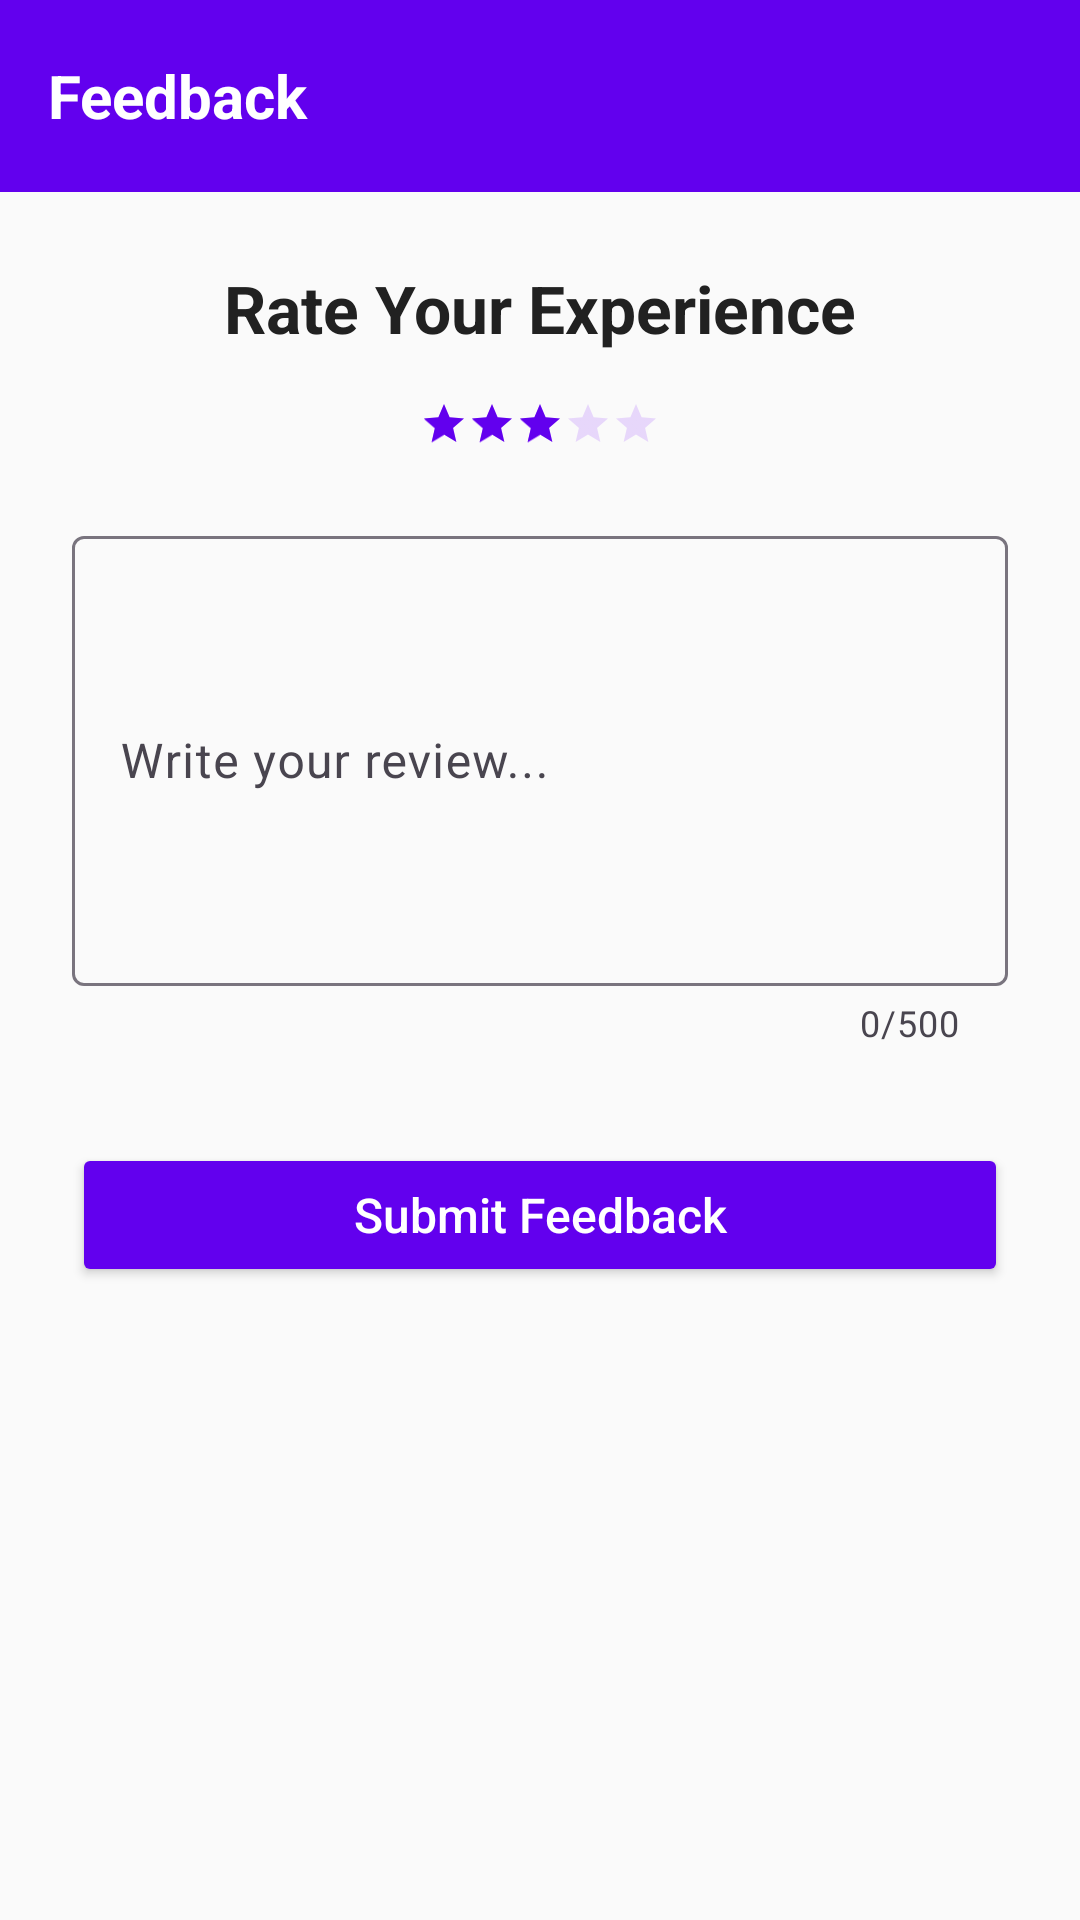

Produce the Android XML layout that renders to this screen, including the resource entries it uses.
<!-- AndroidManifest.xml: application theme Theme.Majorproject -->
<!-- res/layout/activity_feedback_form.xml -->
<?xml version="1.0" encoding="utf-8"?>
<androidx.coordinatorlayout.widget.CoordinatorLayout
    xmlns:android="http://schemas.android.com/apk/res/android"
    xmlns:app="http://schemas.android.com/apk/res-auto"
    android:layout_width="match_parent"
    android:layout_height="match_parent"
    android:background="@color/lightBackground">

    <com.google.android.material.appbar.AppBarLayout
        android:layout_width="match_parent"
        android:layout_height="wrap_content"
        android:background="@color/colorPrimary"
        android:elevation="4dp">

        <androidx.appcompat.widget.Toolbar
            android:id="@+id/toolbar"
            android:layout_width="match_parent"
            android:layout_height="?attr/actionBarSize"
            android:background="@color/colorPrimary"
            app:popupTheme="@style/ThemeOverlay.AppCompat.Light">

            <TextView
                android:layout_width="wrap_content"
                android:layout_height="wrap_content"
                android:text="Feedback"
                android:textColor="@color/white"
                android:textSize="20sp"
                android:textStyle="bold" />

        </androidx.appcompat.widget.Toolbar>
    </com.google.android.material.appbar.AppBarLayout>

    <ScrollView
        android:layout_width="match_parent"
        android:layout_height="match_parent"
        android:fillViewport="true"
        app:layout_behavior="@string/appbar_scrolling_view_behavior">

        <LinearLayout
            android:layout_width="match_parent"
            android:layout_height="wrap_content"
            android:orientation="vertical"
            android:padding="24dp">

            <TextView
                android:layout_width="wrap_content"
                android:layout_height="wrap_content"
                android:layout_gravity="center_horizontal"
                android:text="Rate Your Experience"
                android:textColor="@color/textPrimary"
                android:textSize="22sp"
                android:textStyle="bold" />

            <LinearLayout
                android:layout_width="wrap_content"
                android:layout_height="wrap_content"
                android:layout_gravity="center_horizontal"
                android:layout_marginTop="16dp"
                android:layout_marginBottom="24dp"
                android:orientation="horizontal">

                <RatingBar
                    android:id="@+id/ratingBar"
                    style="@style/Widget.AppCompat.RatingBar.Small"
                    android:layout_width="wrap_content"
                    android:layout_height="wrap_content"
                    android:numStars="5"
                    android:rating="3"
                    android:stepSize="1"
                    android:theme="@style/RatingBar"
                    android:progressTint="@color/colorPrimary"
                    android:progressBackgroundTint="@color/colorPrimaryLight"
                    android:secondaryProgressTint="@color/colorPrimaryLight"/>
            </LinearLayout>

            <com.google.android.material.textfield.TextInputLayout
                android:layout_width="match_parent"
                android:layout_height="wrap_content"
                android:layout_marginBottom="16dp"
                app:counterEnabled="true"
                app:counterMaxLength="500"
                app:hintEnabled="true">

                <com.google.android.material.textfield.TextInputEditText
                    android:id="@+id/etReview"
                    android:layout_width="match_parent"
                    android:layout_height="wrap_content"
                    android:hint="Write your review..."
                    android:inputType="textCapSentences|textMultiLine"
                    android:minHeight="150dp" />
            </com.google.android.material.textfield.TextInputLayout>

            <Button
                android:id="@+id/btnSubmitFeedback"
                android:layout_width="match_parent"
                android:layout_height="wrap_content"
                android:layout_marginTop="16dp"
                android:backgroundTint="@color/colorPrimary"
                android:text="Submit Feedback"
                android:textAllCaps="false"
                android:textColor="@color/white"
                android:textSize="16sp" />

            <ProgressBar
                android:id="@+id/progressBar"
                android:layout_width="wrap_content"
                android:layout_height="wrap_content"
                android:layout_gravity="center_horizontal"
                android:layout_marginTop="16dp"
                android:visibility="gone" />
        </LinearLayout>
    </ScrollView>

</androidx.coordinatorlayout.widget.CoordinatorLayout>
<!-- resources referenced by this layout -->
<resources>
  <color name="colorPrimary">#6200EE</color>
  <color name="colorPrimaryLight">#BB86FC</color>
  <color name="lightBackground">#FAFAFA</color>
  <color name="textPrimary">#212121</color>
  <color name="white">#FFFFFF</color>
  <style name="RatingBar" parent="Theme.AppCompat">
          <item name="colorControlNormal">@color/rating_unselected</item>
          <item name="colorControlActivated">@color/rating_selected</item>
      </style>
  <style name="Theme.Majorproject" parent="Base.Theme.Majorproject" />
  <color name="rating_unselected">#BDBDBD</color>
  <color name="rating_selected">#FFC107</color>
  <style name="Base.Theme.Majorproject" parent="Theme.Material3.DayNight.NoActionBar">
          
          
      </style>
</resources>
